Run: headless pygame with SDL's dummy video driver; simulated clock (each Clock.tick advances the game by its frame time, no real sleeping); random seed 0; keys injected as events and as key.get_pressed() state; mouse plan: one left click at the window centre at the start of phase 2, then a move to the lower-right quarter at the start of phase 3.
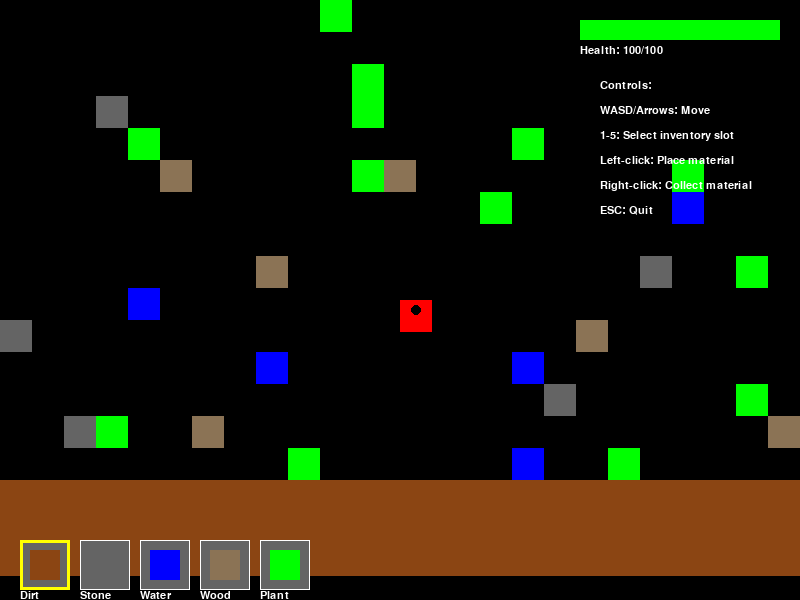
Frame 1 of 4 · flips 1–60 · no input
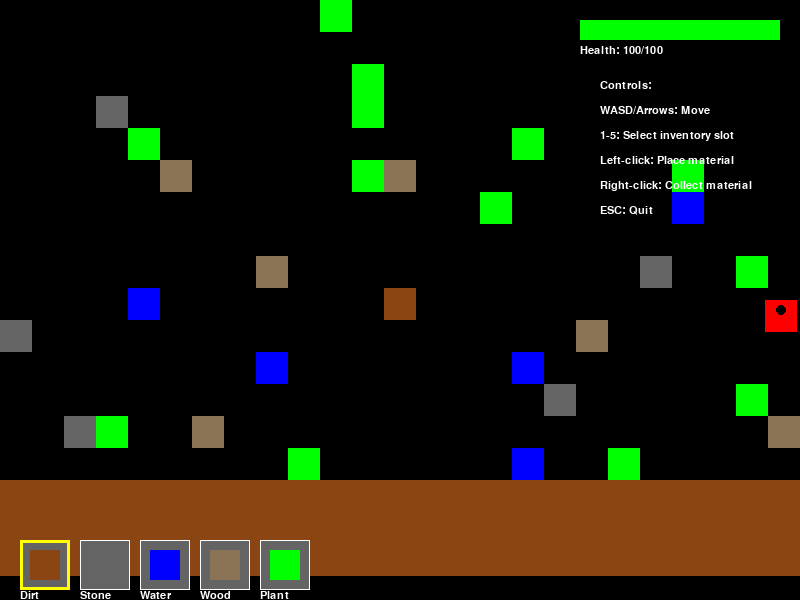
Frame 2 of 4 · flips 61–180 · clicked the window centre · tapped SPACE, RETURN · held RIGHT (→), D
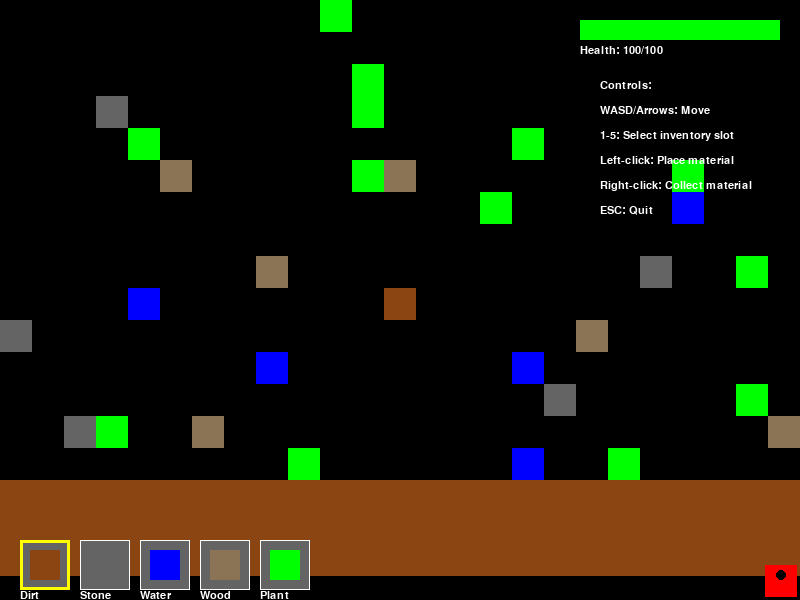
Frame 3 of 4 · flips 181–300 · moved the mouse to the lower-right quarter · held DOWN (↓), S
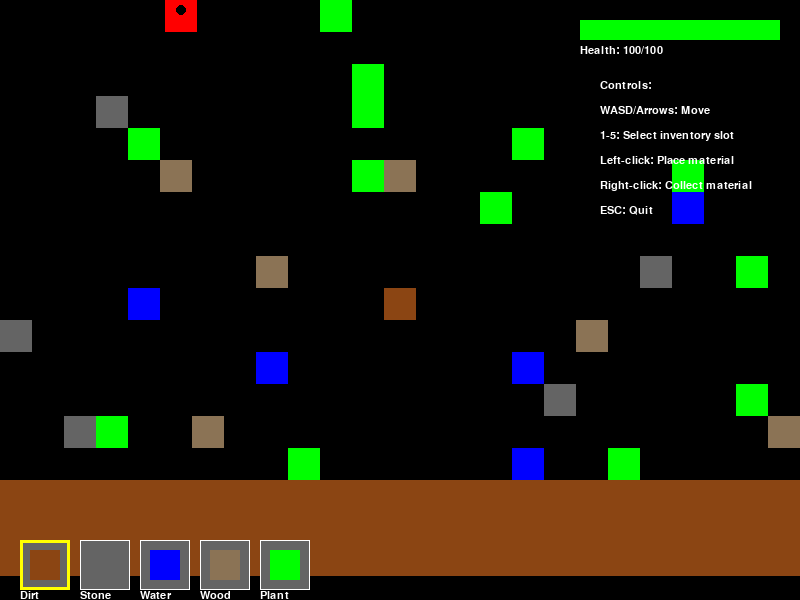
Frame 4 of 4 · flips 301–420 · held LEFT (←), A, UP (↑), W

The pygame program that drew these frames:

import pygame
import random
import sys
import math
from enum import Enum

# Initialize pygame
pygame.init()

# Constants
SCREEN_WIDTH = 800
SCREEN_HEIGHT = 600
TILE_SIZE = 32
PLAYER_SPEED = 5
INVENTORY_SIZE = 5

# Colors
BLACK = (0, 0, 0)
WHITE = (255, 255, 255)
BLUE = (0, 0, 255)
GREEN = (0, 255, 0)
RED = (255, 0, 0)
YELLOW = (255, 255, 0)
GRAY = (100, 100, 100)
BROWN = (139, 69, 19)

# Materials enum
class Material(Enum):
    EMPTY = 0
    DIRT = 1
    STONE = 2
    WATER = 3
    WOOD = 4
    PLANT = 5

# Material properties
MATERIAL_COLORS = {
    Material.EMPTY: BLACK,
    Material.DIRT: BROWN,
    Material.STONE: GRAY,
    Material.WATER: BLUE,
    Material.WOOD: (139, 115, 85),
    Material.PLANT: GREEN
}

MATERIAL_NAMES = {
    Material.EMPTY: "Empty",
    Material.DIRT: "Dirt",
    Material.STONE: "Stone",
    Material.WATER: "Water",
    Material.WOOD: "Wood",
    Material.PLANT: "Plant"
}

class Player:
    def __init__(self, x, y):
        self.x = x
        self.y = y
        self.width = TILE_SIZE
        self.height = TILE_SIZE
        self.inventory = [None] * INVENTORY_SIZE
        self.selected_slot = 0
        self.color = RED
        self.health = 100
        self.max_health = 100
        
    def draw(self, screen):
        pygame.draw.rect(screen, self.color, (self.x, self.y, self.width, self.height))
        # Draw player's "face" direction
        pygame.draw.circle(screen, BLACK, (self.x + self.width // 2, self.y + self.height // 3), 5)

    def move(self, dx, dy, world):
        new_x = self.x + dx
        new_y = self.y + dy
        
        # Simple collision detection
        if (0 <= new_x <= SCREEN_WIDTH - self.width and 
            0 <= new_y <= SCREEN_HEIGHT - self.height):
            
            # Check if we're colliding with solid tiles
            tile_x = new_x // TILE_SIZE
            tile_y = new_y // TILE_SIZE
            
            if (world.get_tile(tile_x, tile_y) != Material.STONE):
                self.x = new_x
                self.y = new_y
    
    def add_to_inventory(self, material):
        for i in range(INVENTORY_SIZE):
            if self.inventory[i] is None:
                self.inventory[i] = material
                return True
        return False
    
    def get_selected_material(self):
        return self.inventory[self.selected_slot]
    
    def remove_selected_material(self):
        material = self.inventory[self.selected_slot]
        self.inventory[self.selected_slot] = None
        return material

class World:
    def __init__(self, width, height):
        self.width = width
        self.height = height
        self.grid = [[Material.EMPTY for _ in range(height)] for _ in range(width)]
        
        # Generate terrain
        self.generate_terrain()
    
    def generate_terrain(self):
        # Simple terrain generation
        for x in range(self.width):
            for y in range(self.height):
                if y >= self.height - 3:
                    self.grid[x][y] = Material.DIRT
                elif random.random() < 0.02:
                    self.grid[x][y] = Material.STONE
                elif random.random() < 0.01:
                    self.grid[x][y] = Material.WATER
                elif random.random() < 0.03:
                    self.grid[x][y] = Material.PLANT
                elif random.random() < 0.01:
                    self.grid[x][y] = Material.WOOD
    
    def get_tile(self, x, y):
        if 0 <= x < self.width and 0 <= y < self.height:
            return self.grid[x][y]
        return Material.EMPTY
    
    def set_tile(self, x, y, material):
        if 0 <= x < self.width and 0 <= y < self.height:
            self.grid[x][y] = material
    
    def draw(self, screen):
        for x in range(self.width):
            for y in range(self.height):
                material = self.grid[x][y]
                if material != Material.EMPTY:
                    pygame.draw.rect(screen, MATERIAL_COLORS[material], 
                                    (x * TILE_SIZE, y * TILE_SIZE, TILE_SIZE, TILE_SIZE))

class Game:
    def __init__(self):
        self.screen = pygame.display.set_mode((SCREEN_WIDTH, SCREEN_HEIGHT))
        pygame.display.set_caption("NANOVERSE")
        self.clock = pygame.time.Clock()
        self.font = pygame.font.SysFont('Arial', 16)
        
        # Initialize world
        self.world_width = SCREEN_WIDTH // TILE_SIZE
        self.world_height = SCREEN_HEIGHT // TILE_SIZE
        self.world = World(self.world_width, self.world_height)
        
        # Initialize player
        self.player = Player(SCREEN_WIDTH // 2, SCREEN_HEIGHT // 2)
        
        # Fill player inventory with some materials
        self.player.inventory[0] = Material.DIRT
        self.player.inventory[1] = Material.STONE
        self.player.inventory[2] = Material.WATER
        self.player.inventory[3] = Material.WOOD
        self.player.inventory[4] = Material.PLANT
    
    def handle_events(self):
        for event in pygame.event.get():
            if event.type == pygame.QUIT:
                return False
            
            if event.type == pygame.KEYDOWN:
                if event.key == pygame.K_ESCAPE:
                    return False
                
                # Inventory selection
                if pygame.K_1 <= event.key <= pygame.K_5:
                    self.player.selected_slot = event.key - pygame.K_1
            
            if event.type == pygame.MOUSEBUTTONDOWN:
                mouse_x, mouse_y = pygame.mouse.get_pos()
                tile_x = mouse_x // TILE_SIZE
                tile_y = mouse_y // TILE_SIZE
                
                if event.button == 1:  # Left click - place
                    selected_material = self.player.get_selected_material()
                    if selected_material:
                        self.world.set_tile(tile_x, tile_y, selected_material)
                
                elif event.button == 3:  # Right click - break/collect
                    material = self.world.get_tile(tile_x, tile_y)
                    if material != Material.EMPTY:
                        self.player.add_to_inventory(material)
                        self.world.set_tile(tile_x, tile_y, Material.EMPTY)
        
        # Continuous movement
        keys = pygame.key.get_pressed()
        if keys[pygame.K_w] or keys[pygame.K_UP]:
            self.player.move(0, -PLAYER_SPEED, self.world)
        if keys[pygame.K_s] or keys[pygame.K_DOWN]:
            self.player.move(0, PLAYER_SPEED, self.world)
        if keys[pygame.K_a] or keys[pygame.K_LEFT]:
            self.player.move(-PLAYER_SPEED, 0, self.world)
        if keys[pygame.K_d] or keys[pygame.K_RIGHT]:
            self.player.move(PLAYER_SPEED, 0, self.world)
        
        return True
    
    def draw_ui(self):
        # Draw inventory
        for i in range(INVENTORY_SIZE):
            slot_x = 20 + i * 60
            slot_y = SCREEN_HEIGHT - 60
            
            # Draw slot background
            pygame.draw.rect(self.screen, GRAY, (slot_x, slot_y, 50, 50))
            
            # Draw selection indicator
            if i == self.player.selected_slot:
                pygame.draw.rect(self.screen, YELLOW, (slot_x, slot_y, 50, 50), 3)
            else:
                pygame.draw.rect(self.screen, WHITE, (slot_x, slot_y, 50, 50), 1)
                
            # Draw item in slot
            material = self.player.inventory[i]
            if material:
                pygame.draw.rect(self.screen, MATERIAL_COLORS[material], 
                                (slot_x + 10, slot_y + 10, 30, 30))
                
                # Draw material name
                name_text = self.font.render(MATERIAL_NAMES[material], True, WHITE)
                self.screen.blit(name_text, (slot_x, slot_y + 50))
        
        # Draw health bar
        health_pct = self.player.health / self.player.max_health
        pygame.draw.rect(self.screen, RED, (SCREEN_WIDTH - 220, 20, 200, 20))
        pygame.draw.rect(self.screen, GREEN, (SCREEN_WIDTH - 220, 20, 200 * health_pct, 20))
        health_text = self.font.render(f"Health: {self.player.health}/{self.player.max_health}", True, WHITE)
        self.screen.blit(health_text, (SCREEN_WIDTH - 220, 45))
        
        # Draw instructions
        instructions = [
            "Controls:",
            "WASD/Arrows: Move",
            "1-5: Select inventory slot",
            "Left-click: Place material",
            "Right-click: Collect material",
            "ESC: Quit"
        ]
        
        for i, line in enumerate(instructions):
            text = self.font.render(line, True, WHITE)
            self.screen.blit(text, (SCREEN_WIDTH - 200, 80 + i * 25))
    
    def update(self):
        pass  # Additional game logic will go here
    
    def draw(self):
        self.screen.fill(BLACK)
        self.world.draw(self.screen)
        self.player.draw(self.screen)
        self.draw_ui()
        pygame.display.flip()
    
    def run(self):
        running = True
        while running:
            running = self.handle_events()
            self.update()
            self.draw()
            self.clock.tick(60)  # FPS

if __name__ == "__main__":
    game = Game()
    game.run()
    pygame.quit()
    sys.exit()
